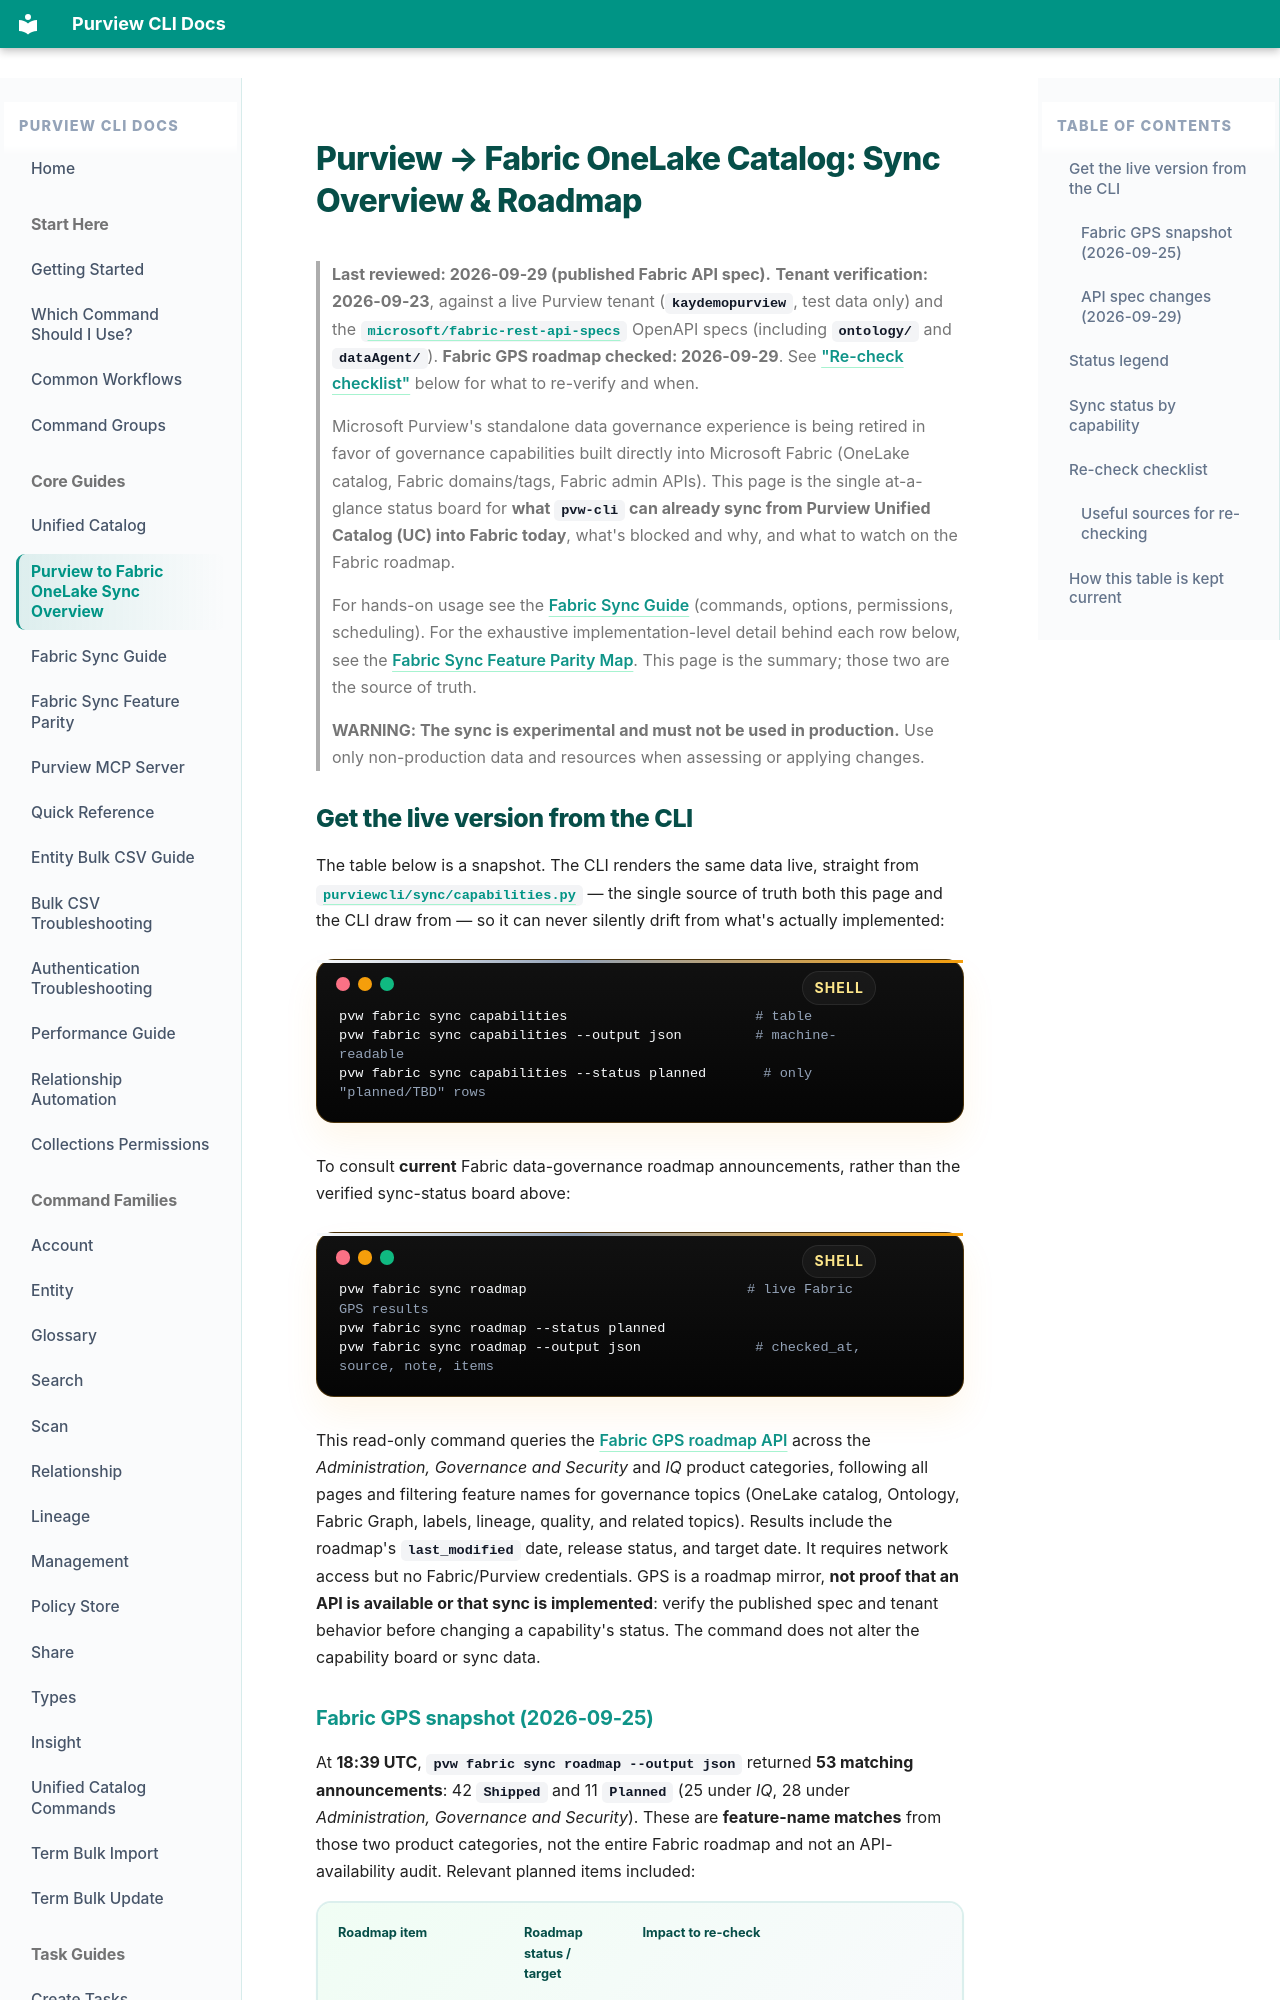

repository: Keayoub/pvw-cli · page: purview-to-fabric-onelake-sync/index.html · generator: mkdocs

# Purview → Fabric OneLake Catalog: Sync Overview & Roadmap

> **Last reviewed: 2026-09-29 (published Fabric API spec).** **Tenant
> verification: 2026-09-23**, against a live Purview tenant
> (`kaydemopurview`, test data only) and the
> [`microsoft/fabric-rest-api-specs`](https://github.com/microsoft/fabric-rest-api-specs)
> OpenAPI specs (including `ontology/` and `dataAgent/`).
> **Fabric GPS roadmap checked: 2026-09-29**. See
> ["Re-check checklist"](#re-check-checklist) below for what to re-verify and when.

> Microsoft Purview's standalone data governance experience is being retired in favor of
> governance capabilities built directly into Microsoft Fabric (OneLake catalog, Fabric
> domains/tags, Fabric admin APIs). This page is the single at-a-glance status board for
> **what `pvw-cli` can already sync from Purview Unified Catalog (UC) into Fabric today**,
> what's blocked and why, and what to watch on the Fabric roadmap.
>
> For hands-on usage see the [Fabric Sync Guide](fabric-sync-guide.md) (commands, options,
> permissions, scheduling). For the exhaustive implementation-level detail behind each row
> below, see the [Fabric Sync Feature Parity Map](fabric-sync-feature-parity.md). This page
> is the summary; those two are the source of truth.

> **WARNING: The sync is experimental and must not be used in production.**
> Use only non-production data and resources when assessing or applying changes.

## Get the live version from the CLI

The table below is a snapshot. The CLI renders the same data live, straight from
[`purviewcli/sync/capabilities.py`](../purviewcli/sync/capabilities.py) — the single source
of truth both this page and the CLI draw from — so it can never silently drift from what's
actually implemented:

```bash
pvw fabric sync capabilities                       # table
pvw fabric sync capabilities --output json         # machine-readable
pvw fabric sync capabilities --status planned       # only "planned/TBD" rows
```

To consult **current** Fabric data-governance roadmap announcements, rather than
the verified sync-status board above:

```bash
pvw fabric sync roadmap                           # live Fabric GPS results
pvw fabric sync roadmap --status planned
pvw fabric sync roadmap --output json              # checked_at, source, note, items
```

This read-only command queries the [Fabric GPS roadmap API](https://www.fabric-gps.com/endpoints)
across the *Administration, Governance and Security* and *IQ* product categories,
following all pages and filtering feature names for governance topics (OneLake
catalog, Ontology, Fabric Graph, labels, lineage, quality, and related topics).
Results include the roadmap's `last_modified` date, release status, and target
date. It requires network access but no Fabric/Purview credentials. GPS is a
roadmap mirror, **not proof that an API is available or that sync is implemented**:
verify the published spec and tenant behavior before changing a capability's
status. The command does not alter the capability board or sync data.
